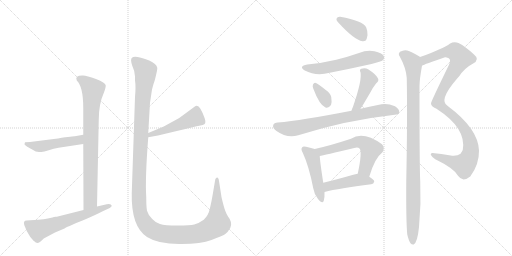
t = 0.00 s
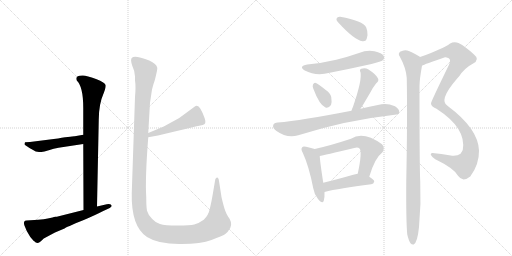
t = 2.36 s
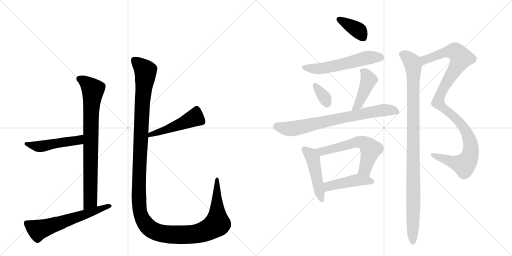
t = 4.73 s
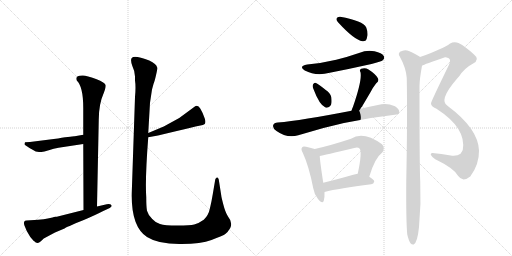
t = 7.09 s
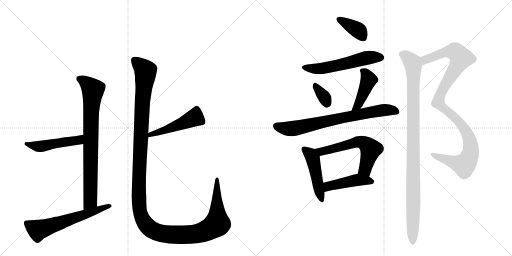
t = 9.45 s
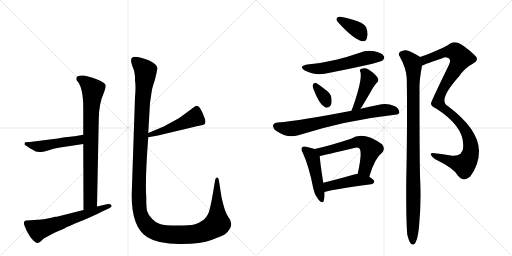
t = 11.81 s

The animated SVG that drew these frames (rendered in a browser with its animation timeline set to each time). Animation: 15 CSS @keyframes rules; one cycle of 11.81 s.

<svg version="1.1" viewBox="0 0 2048 1024" xmlns="http://www.w3.org/2000/svg">
  <g stroke="lightgray" stroke-dasharray="1,1" stroke-width="1" transform="scale(4, 4)">
    <line x1="0" y1="0" x2="256" y2="256"></line>
    <line x1="256" y1="0" x2="0" y2="256"></line>
    <line x1="128" y1="0" x2="128" y2="256"></line>
    <line x1="0" y1="128" x2="256" y2="128"></line>
    <line x1="256" y1="0" x2="512" y2="256"></line>
    <line x1="512" y1="0" x2="256" y2="256"></line>
    <line x1="384" y1="0" x2="384" y2="256"></line>
    <line x1="256" y1="128" x2="512" y2="128"></line>
  </g>
<g transform="scale(1, -1) translate(0, -850)">
   <style type="text/css">
    @keyframes keyframes0 {
      from {
       stroke: black;
       stroke-dashoffset: 809;
       stroke-width: 128;
       }
       72% {
       animation-timing-function: step-end;
       stroke: black;
       stroke-dashoffset: 0;
       stroke-width: 128;
       }
       to {
       stroke: black;
       stroke-width: 1024;
       }
       }
       #make-me-a-hanzi-animation-0 {
         animation: keyframes0 0.908366s both;
         animation-delay: 0.000000s;
         animation-timing-function: linear;
       }
    @keyframes keyframes1 {
      from {
       stroke: black;
       stroke-dashoffset: 489;
       stroke-width: 128;
       }
       61% {
       animation-timing-function: step-end;
       stroke: black;
       stroke-dashoffset: 0;
       stroke-width: 128;
       }
       to {
       stroke: black;
       stroke-width: 1024;
       }
       }
       #make-me-a-hanzi-animation-1 {
         animation: keyframes1 0.647949s both;
         animation-delay: 0.908366s;
         animation-timing-function: linear;
       }
    @keyframes keyframes2 {
      from {
       stroke: black;
       stroke-dashoffset: 612;
       stroke-width: 128;
       }
       67% {
       animation-timing-function: step-end;
       stroke: black;
       stroke-dashoffset: 0;
       stroke-width: 128;
       }
       to {
       stroke: black;
       stroke-width: 1024;
       }
       }
       #make-me-a-hanzi-animation-2 {
         animation: keyframes2 0.748047s both;
         animation-delay: 1.556315s;
         animation-timing-function: linear;
       }
    @keyframes keyframes3 {
      from {
       stroke: black;
       stroke-dashoffset: 485;
       stroke-width: 128;
       }
       61% {
       animation-timing-function: step-end;
       stroke: black;
       stroke-dashoffset: 0;
       stroke-width: 128;
       }
       to {
       stroke: black;
       stroke-width: 1024;
       }
       }
       #make-me-a-hanzi-animation-3 {
         animation: keyframes3 0.644694s both;
         animation-delay: 2.304362s;
         animation-timing-function: linear;
       }
    @keyframes keyframes4 {
      from {
       stroke: black;
       stroke-dashoffset: 1423;
       stroke-width: 128;
       }
       82% {
       animation-timing-function: step-end;
       stroke: black;
       stroke-dashoffset: 0;
       stroke-width: 128;
       }
       to {
       stroke: black;
       stroke-width: 1024;
       }
       }
       #make-me-a-hanzi-animation-4 {
         animation: keyframes4 1.408040s both;
         animation-delay: 2.949056s;
         animation-timing-function: linear;
       }
    @keyframes keyframes5 {
      from {
       stroke: black;
       stroke-dashoffset: 381;
       stroke-width: 128;
       }
       55% {
       animation-timing-function: step-end;
       stroke: black;
       stroke-dashoffset: 0;
       stroke-width: 128;
       }
       to {
       stroke: black;
       stroke-width: 1024;
       }
       }
       #make-me-a-hanzi-animation-5 {
         animation: keyframes5 0.560059s both;
         animation-delay: 4.357096s;
         animation-timing-function: linear;
       }
    @keyframes keyframes6 {
      from {
       stroke: black;
       stroke-dashoffset: 564;
       stroke-width: 128;
       }
       65% {
       animation-timing-function: step-end;
       stroke: black;
       stroke-dashoffset: 0;
       stroke-width: 128;
       }
       to {
       stroke: black;
       stroke-width: 1024;
       }
       }
       #make-me-a-hanzi-animation-6 {
         animation: keyframes6 0.708984s both;
         animation-delay: 4.917155s;
         animation-timing-function: linear;
       }
    @keyframes keyframes7 {
      from {
       stroke: black;
       stroke-dashoffset: 339;
       stroke-width: 128;
       }
       52% {
       animation-timing-function: step-end;
       stroke: black;
       stroke-dashoffset: 0;
       stroke-width: 128;
       }
       to {
       stroke: black;
       stroke-width: 1024;
       }
       }
       #make-me-a-hanzi-animation-7 {
         animation: keyframes7 0.525879s both;
         animation-delay: 5.626139s;
         animation-timing-function: linear;
       }
    @keyframes keyframes8 {
      from {
       stroke: black;
       stroke-dashoffset: 435;
       stroke-width: 128;
       }
       59% {
       animation-timing-function: step-end;
       stroke: black;
       stroke-dashoffset: 0;
       stroke-width: 128;
       }
       to {
       stroke: black;
       stroke-width: 1024;
       }
       }
       #make-me-a-hanzi-animation-8 {
         animation: keyframes8 0.604004s both;
         animation-delay: 6.152018s;
         animation-timing-function: linear;
       }
    @keyframes keyframes9 {
      from {
       stroke: black;
       stroke-dashoffset: 744;
       stroke-width: 128;
       }
       71% {
       animation-timing-function: step-end;
       stroke: black;
       stroke-dashoffset: 0;
       stroke-width: 128;
       }
       to {
       stroke: black;
       stroke-width: 1024;
       }
       }
       #make-me-a-hanzi-animation-9 {
         animation: keyframes9 0.855469s both;
         animation-delay: 6.756022s;
         animation-timing-function: linear;
       }
    @keyframes keyframes10 {
      from {
       stroke: black;
       stroke-dashoffset: 473;
       stroke-width: 128;
       }
       61% {
       animation-timing-function: step-end;
       stroke: black;
       stroke-dashoffset: 0;
       stroke-width: 128;
       }
       to {
       stroke: black;
       stroke-width: 1024;
       }
       }
       #make-me-a-hanzi-animation-10 {
         animation: keyframes10 0.634928s both;
         animation-delay: 7.611491s;
         animation-timing-function: linear;
       }
    @keyframes keyframes11 {
      from {
       stroke: black;
       stroke-dashoffset: 594;
       stroke-width: 128;
       }
       66% {
       animation-timing-function: step-end;
       stroke: black;
       stroke-dashoffset: 0;
       stroke-width: 128;
       }
       to {
       stroke: black;
       stroke-width: 1024;
       }
       }
       #make-me-a-hanzi-animation-11 {
         animation: keyframes11 0.733398s both;
         animation-delay: 8.246419s;
         animation-timing-function: linear;
       }
    @keyframes keyframes12 {
      from {
       stroke: black;
       stroke-dashoffset: 453;
       stroke-width: 128;
       }
       60% {
       animation-timing-function: step-end;
       stroke: black;
       stroke-dashoffset: 0;
       stroke-width: 128;
       }
       to {
       stroke: black;
       stroke-width: 1024;
       }
       }
       #make-me-a-hanzi-animation-12 {
         animation: keyframes12 0.618652s both;
         animation-delay: 8.979818s;
         animation-timing-function: linear;
       }
    @keyframes keyframes13 {
      from {
       stroke: black;
       stroke-dashoffset: 1077;
       stroke-width: 128;
       }
       78% {
       animation-timing-function: step-end;
       stroke: black;
       stroke-dashoffset: 0;
       stroke-width: 128;
       }
       to {
       stroke: black;
       stroke-width: 1024;
       }
       }
       #make-me-a-hanzi-animation-13 {
         animation: keyframes13 1.126465s both;
         animation-delay: 9.598470s;
         animation-timing-function: linear;
       }
    @keyframes keyframes14 {
      from {
       stroke: black;
       stroke-dashoffset: 1029;
       stroke-width: 128;
       }
       77% {
       animation-timing-function: step-end;
       stroke: black;
       stroke-dashoffset: 0;
       stroke-width: 128;
       }
       to {
       stroke: black;
       stroke-width: 1024;
       }
       }
       #make-me-a-hanzi-animation-14 {
         animation: keyframes14 1.087402s both;
         animation-delay: 10.724935s;
         animation-timing-function: linear;
       }
</style>
<path d="M 333 274 L 334 10 C 334 -20 387 -6 388 24 L 395 370 Q 395 434 415 478 L 420 492 Q 423 503 423 508 Q 422 520 384 534 Q 347 548 332 548 Q 298 549 307 528 Q 333 504 333 418 L 333 311 L 333 274 Z" fill="lightgray"></path> 
<path d="M 234 259 L 333 274 C 363 278 363 316 333 311 L 299 305 Q 298 307 215 294 L 120 282 L 100 281 L 98 274 Q 97 270 118 258 L 143 244 Q 157 242 166 242 Q 175 242 195 249 Q 215 256 234 259 Z" fill="lightgray"></path> 
<path d="M 334 10 L 231 -16 Q 229 -17 222 -17 Q 216 -17 210 -20 L 191 -24 Q 177 -27 153 -29 L 106 -32 Q 92 -32 97 -50 L 107 -74 Q 119 -98 135 -114 L 136 -114 Q 143 -122 150 -122 Q 157 -122 175 -104 L 220 -80 L 258 -64 Q 261 -60 335 -30 Q 382 -10 413 6 L 439 18 Q 447 23 447 27 Q 444 37 427 33 L 388 24 L 334 10 Z" fill="lightgray"></path> 
<path d="M 593 301 L 632 308 Q 803 349 811 350 Q 827 353 819 376 Q 812 398 801 416 Q 791 433 778 423 L 717 378 L 655 344 L 593 318 C 565 306 563 296 593 301 Z" fill="lightgray"></path> 
<path d="M 624 549 Q 630 574 629 579 Q 626 595 597 608 Q 568 620 550 622 Q 532 624 528 619 Q 520 614 529 587 Q 540 564 540 544 L 540 528 Q 544 504 540 462 L 527 78 Q 524 -56 588 -98 Q 632 -126 717 -126 Q 802 -127 846 -110 Q 890 -93 900 -87 Q 910 -81 921 -62 Q 932 -40 912 -16 Q 901 1 893 33 Q 885 64 885 68 L 875 132 Q 872 142 866 139 Q 861 135 861 132 L 851 73 Q 847 48 840 18 Q 834 -12 815 -29 Q 794 -44 777 -48 Q 761 -52 710 -52 Q 659 -52 640 -46 Q 621 -40 609 -26 Q 592 -9 588 7 Q 585 22 585 62 Q 580 133 593 301 L 593 318 L 600 439 L 608 492 L 614 514 Q 618 523 624 549 Z" fill="lightgray"></path> 
<path d="M 1361 783 Q 1349 784 1347 777 Q 1343 770 1353 760 Q 1417 690 1450 685 Q 1457 684 1463 688 Q 1467 692 1470 709 Q 1471 725 1465 740 Q 1452 767 1361 783 Z" fill="lightgray"></path> 
<path d="M 1229 592 Q 1192 585 1219 568 Q 1264 544 1319 559 Q 1401 575 1486 594 Q 1526 604 1531 609 Q 1540 616 1535 626 Q 1528 638 1498 645 Q 1467 651 1436 638 Q 1393 623 1345 611 Q 1291 598 1229 592 Z" fill="lightgray"></path> 
<path d="M 1253 496 Q 1278 429 1302 420 Q 1314 416 1324 430 Q 1328 442 1325 462 Q 1321 478 1303 490 Q 1276 512 1264 518 Q 1257 522 1252 512 Q 1249 505 1253 496 Z" fill="lightgray"></path> 
<path d="M 1442 415 Q 1443 419 1447 422 Q 1463 449 1483 483 Q 1490 498 1505 517 Q 1518 527 1511 538 Q 1502 554 1474 572 Q 1461 581 1445 575 Q 1436 571 1442 561 Q 1449 530 1412 423 Q 1408 416 1406 407 C 1398 378 1427 389 1442 415 Z" fill="lightgray"></path> 
<path d="M 1406 407 Q 1205 368 1111 360 Q 1096 359 1093 350 Q 1089 338 1106 326 Q 1148 296 1193 309 Q 1382 369 1579 391 Q 1597 392 1597 401 Q 1598 414 1580 425 Q 1550 438 1526 433 Q 1481 424 1442 415 L 1406 407 Z" fill="lightgray"></path> 
<path d="M 1259 254 Q 1247 258 1224 263 Q 1212 266 1209 261 Q 1202 254 1211 239 Q 1236 185 1253 97 Q 1257 72 1272 54 Q 1290 32 1295 47 Q 1299 60 1298 82 L 1293 119 Q 1280 203 1279 226 C 1277 248 1277 248 1259 254 Z" fill="lightgray"></path> 
<path d="M 1477 143 Q 1499 218 1528 239 Q 1543 257 1528 273 Q 1453 327 1404 295 Q 1322 268 1259 254 C 1230 247 1250 220 1279 226 Q 1294 229 1417 258 Q 1432 262 1438 256 Q 1450 244 1431 155 C 1425 126 1468 114 1477 143 Z" fill="lightgray"></path> 
<path d="M 1298 82 Q 1356 97 1485 113 Q 1495 114 1497 124 Q 1497 131 1477 143 C 1453 158 1453 158 1431 155 Q 1421 154 1413 151 Q 1347 132 1293 119 C 1264 112 1269 75 1298 82 Z" fill="lightgray"></path> 
<path d="M 1688 587 Q 1697 593 1780 621 Q 1784 622 1795 617 Q 1805 610 1796 591 Q 1724 443 1724 437 Q 1723 425 1746 415 Q 1867 337 1851 250 Q 1848 243 1842 235 Q 1829 225 1803 228 Q 1764 235 1730 238 Q 1723 239 1723 231 Q 1726 224 1741 213 Q 1816 177 1832 147 Q 1841 134 1854 132 Q 1866 132 1881 144 Q 1917 192 1916 248 Q 1913 335 1791 426 Q 1752 447 1827 534 Q 1831 540 1836 544 Q 1858 578 1891 595 Q 1922 611 1896 632 Q 1859 666 1834 678 Q 1816 685 1799 675 Q 1777 657 1680 622 C 1652 612 1660 575 1688 587 Z" fill="lightgray"></path> 
<path d="M 1629 -88 Q 1635 -113 1642 -123 Q 1648 -130 1655 -128 Q 1670 -119 1676 -58 Q 1685 33 1681 123 Q 1678 174 1678 505 Q 1678 532 1688 587 C 1693 614 1693 614 1680 622 Q 1679 623 1678 624 Q 1644 645 1629 648 Q 1616 652 1600 643 Q 1591 634 1599 624 Q 1624 579 1627 538 Q 1630 375 1625 123 Q 1624 -34 1629 -88 Z" fill="lightgray"></path> 
      <clipPath id="make-me-a-hanzi-clip-0">
      <path d="M 333 274 L 334 10 C 334 -20 387 -6 388 24 L 395 370 Q 395 434 415 478 L 420 492 Q 423 503 423 508 Q 422 520 384 534 Q 347 548 332 548 Q 298 549 307 528 Q 333 504 333 418 L 333 311 L 333 274 Z" fill="lightgray"></path>
      </clipPath>
      <path clip-path="url(#make-me-a-hanzi-clip-0)" d="M 316 535 L 351 514 L 372 488 L 364 395 L 361 44 L 339 18 " fill="none" id="make-me-a-hanzi-animation-0" stroke-dasharray="681 1362" stroke-linecap="round"></path>

      <clipPath id="make-me-a-hanzi-clip-1">
      <path d="M 234 259 L 333 274 C 363 278 363 316 333 311 L 299 305 Q 298 307 215 294 L 120 282 L 100 281 L 98 274 Q 97 270 118 258 L 143 244 Q 157 242 166 242 Q 175 242 195 249 Q 215 256 234 259 Z" fill="lightgray"></path>
      </clipPath>
      <path clip-path="url(#make-me-a-hanzi-clip-1)" d="M 105 276 L 115 270 L 169 265 L 230 280 L 308 288 L 328 305 " fill="none" id="make-me-a-hanzi-animation-1" stroke-dasharray="361 722" stroke-linecap="round"></path>

      <clipPath id="make-me-a-hanzi-clip-2">
      <path d="M 334 10 L 231 -16 Q 229 -17 222 -17 Q 216 -17 210 -20 L 191 -24 Q 177 -27 153 -29 L 106 -32 Q 92 -32 97 -50 L 107 -74 Q 119 -98 135 -114 L 136 -114 Q 143 -122 150 -122 Q 157 -122 175 -104 L 220 -80 L 258 -64 Q 261 -60 335 -30 Q 382 -10 413 6 L 439 18 Q 447 23 447 27 Q 444 37 427 33 L 388 24 L 334 10 Z" fill="lightgray"></path>
      </clipPath>
      <path clip-path="url(#make-me-a-hanzi-clip-2)" d="M 106 -43 L 152 -70 L 439 26 " fill="none" id="make-me-a-hanzi-animation-2" stroke-dasharray="484 968" stroke-linecap="round"></path>

      <clipPath id="make-me-a-hanzi-clip-3">
      <path d="M 593 301 L 632 308 Q 803 349 811 350 Q 827 353 819 376 Q 812 398 801 416 Q 791 433 778 423 L 717 378 L 655 344 L 593 318 C 565 306 563 296 593 301 Z" fill="lightgray"></path>
      </clipPath>
      <path clip-path="url(#make-me-a-hanzi-clip-3)" d="M 787 412 L 774 377 L 669 331 L 603 313 L 599 305 " fill="none" id="make-me-a-hanzi-animation-3" stroke-dasharray="357 714" stroke-linecap="round"></path>

      <clipPath id="make-me-a-hanzi-clip-4">
      <path d="M 624 549 Q 630 574 629 579 Q 626 595 597 608 Q 568 620 550 622 Q 532 624 528 619 Q 520 614 529 587 Q 540 564 540 544 L 540 528 Q 544 504 540 462 L 527 78 Q 524 -56 588 -98 Q 632 -126 717 -126 Q 802 -127 846 -110 Q 890 -93 900 -87 Q 910 -81 921 -62 Q 932 -40 912 -16 Q 901 1 893 33 Q 885 64 885 68 L 875 132 Q 872 142 866 139 Q 861 135 861 132 L 851 73 Q 847 48 840 18 Q 834 -12 815 -29 Q 794 -44 777 -48 Q 761 -52 710 -52 Q 659 -52 640 -46 Q 621 -40 609 -26 Q 592 -9 588 7 Q 585 22 585 62 Q 580 133 593 301 L 593 318 L 600 439 L 608 492 L 614 514 Q 618 523 624 549 Z" fill="lightgray"></path>
      </clipPath>
      <path clip-path="url(#make-me-a-hanzi-clip-4)" d="M 536 610 L 583 566 L 568 423 L 555 65 L 561 -3 L 584 -48 L 604 -67 L 628 -79 L 692 -89 L 787 -85 L 840 -66 L 869 -41 L 868 132 " fill="none" id="make-me-a-hanzi-animation-4" stroke-dasharray="1295 2590" stroke-linecap="round"></path>

      <clipPath id="make-me-a-hanzi-clip-5">
      <path d="M 1361 783 Q 1349 784 1347 777 Q 1343 770 1353 760 Q 1417 690 1450 685 Q 1457 684 1463 688 Q 1467 692 1470 709 Q 1471 725 1465 740 Q 1452 767 1361 783 Z" fill="lightgray"></path>
      </clipPath>
      <path clip-path="url(#make-me-a-hanzi-clip-5)" d="M 1357 772 L 1433 728 L 1454 697 " fill="none" id="make-me-a-hanzi-animation-5" stroke-dasharray="253 506" stroke-linecap="round"></path>

      <clipPath id="make-me-a-hanzi-clip-6">
      <path d="M 1229 592 Q 1192 585 1219 568 Q 1264 544 1319 559 Q 1401 575 1486 594 Q 1526 604 1531 609 Q 1540 616 1535 626 Q 1528 638 1498 645 Q 1467 651 1436 638 Q 1393 623 1345 611 Q 1291 598 1229 592 Z" fill="lightgray"></path>
      </clipPath>
      <path clip-path="url(#make-me-a-hanzi-clip-6)" d="M 1221 581 L 1281 575 L 1464 618 L 1524 620 " fill="none" id="make-me-a-hanzi-animation-6" stroke-dasharray="436 872" stroke-linecap="round"></path>

      <clipPath id="make-me-a-hanzi-clip-7">
      <path d="M 1253 496 Q 1278 429 1302 420 Q 1314 416 1324 430 Q 1328 442 1325 462 Q 1321 478 1303 490 Q 1276 512 1264 518 Q 1257 522 1252 512 Q 1249 505 1253 496 Z" fill="lightgray"></path>
      </clipPath>
      <path clip-path="url(#make-me-a-hanzi-clip-7)" d="M 1262 507 L 1300 457 L 1307 438 " fill="none" id="make-me-a-hanzi-animation-7" stroke-dasharray="211 422" stroke-linecap="round"></path>

      <clipPath id="make-me-a-hanzi-clip-8">
      <path d="M 1442 415 Q 1443 419 1447 422 Q 1463 449 1483 483 Q 1490 498 1505 517 Q 1518 527 1511 538 Q 1502 554 1474 572 Q 1461 581 1445 575 Q 1436 571 1442 561 Q 1449 530 1412 423 Q 1408 416 1406 407 C 1398 378 1427 389 1442 415 Z" fill="lightgray"></path>
      </clipPath>
      <path clip-path="url(#make-me-a-hanzi-clip-8)" d="M 1454 566 L 1475 530 L 1435 436 L 1412 410 " fill="none" id="make-me-a-hanzi-animation-8" stroke-dasharray="307 614" stroke-linecap="round"></path>

      <clipPath id="make-me-a-hanzi-clip-9">
      <path d="M 1406 407 Q 1205 368 1111 360 Q 1096 359 1093 350 Q 1089 338 1106 326 Q 1148 296 1193 309 Q 1382 369 1579 391 Q 1597 392 1597 401 Q 1598 414 1580 425 Q 1550 438 1526 433 Q 1481 424 1442 415 L 1406 407 Z" fill="lightgray"></path>
      </clipPath>
      <path clip-path="url(#make-me-a-hanzi-clip-9)" d="M 1106 345 L 1169 335 L 1509 406 L 1543 411 L 1585 404 " fill="none" id="make-me-a-hanzi-animation-9" stroke-dasharray="616 1232" stroke-linecap="round"></path>

      <clipPath id="make-me-a-hanzi-clip-10">
      <path d="M 1259 254 Q 1247 258 1224 263 Q 1212 266 1209 261 Q 1202 254 1211 239 Q 1236 185 1253 97 Q 1257 72 1272 54 Q 1290 32 1295 47 Q 1299 60 1298 82 L 1293 119 Q 1280 203 1279 226 C 1277 248 1277 248 1259 254 Z" fill="lightgray"></path>
      </clipPath>
      <path clip-path="url(#make-me-a-hanzi-clip-10)" d="M 1218 253 L 1243 231 L 1251 216 L 1284 53 " fill="none" id="make-me-a-hanzi-animation-10" stroke-dasharray="345 690" stroke-linecap="round"></path>

      <clipPath id="make-me-a-hanzi-clip-11">
      <path d="M 1477 143 Q 1499 218 1528 239 Q 1543 257 1528 273 Q 1453 327 1404 295 Q 1322 268 1259 254 C 1230 247 1250 220 1279 226 Q 1294 229 1417 258 Q 1432 262 1438 256 Q 1450 244 1431 155 C 1425 126 1468 114 1477 143 Z" fill="lightgray"></path>
      </clipPath>
      <path clip-path="url(#make-me-a-hanzi-clip-11)" d="M 1266 252 L 1292 245 L 1430 283 L 1460 276 L 1483 253 L 1460 172 L 1472 156 " fill="none" id="make-me-a-hanzi-animation-11" stroke-dasharray="466 932" stroke-linecap="round"></path>

      <clipPath id="make-me-a-hanzi-clip-12">
      <path d="M 1298 82 Q 1356 97 1485 113 Q 1495 114 1497 124 Q 1497 131 1477 143 C 1453 158 1453 158 1431 155 Q 1421 154 1413 151 Q 1347 132 1293 119 C 1264 112 1269 75 1298 82 Z" fill="lightgray"></path>
      </clipPath>
      <path clip-path="url(#make-me-a-hanzi-clip-12)" d="M 1302 89 L 1318 107 L 1411 127 L 1465 129 L 1488 124 " fill="none" id="make-me-a-hanzi-animation-12" stroke-dasharray="325 650" stroke-linecap="round"></path>

      <clipPath id="make-me-a-hanzi-clip-13">
      <path d="M 1688 587 Q 1697 593 1780 621 Q 1784 622 1795 617 Q 1805 610 1796 591 Q 1724 443 1724 437 Q 1723 425 1746 415 Q 1867 337 1851 250 Q 1848 243 1842 235 Q 1829 225 1803 228 Q 1764 235 1730 238 Q 1723 239 1723 231 Q 1726 224 1741 213 Q 1816 177 1832 147 Q 1841 134 1854 132 Q 1866 132 1881 144 Q 1917 192 1916 248 Q 1913 335 1791 426 Q 1752 447 1827 534 Q 1831 540 1836 544 Q 1858 578 1891 595 Q 1922 611 1896 632 Q 1859 666 1834 678 Q 1816 685 1799 675 Q 1777 657 1680 622 C 1652 612 1660 575 1688 587 Z" fill="lightgray"></path>
      </clipPath>
      <path clip-path="url(#make-me-a-hanzi-clip-13)" d="M 1687 593 L 1700 612 L 1779 641 L 1818 645 L 1844 618 L 1767 486 L 1753 440 L 1765 423 L 1832 368 L 1861 329 L 1881 282 L 1880 229 L 1857 191 L 1731 230 " fill="none" id="make-me-a-hanzi-animation-13" stroke-dasharray="949 1898" stroke-linecap="round"></path>

      <clipPath id="make-me-a-hanzi-clip-14">
      <path d="M 1629 -88 Q 1635 -113 1642 -123 Q 1648 -130 1655 -128 Q 1670 -119 1676 -58 Q 1685 33 1681 123 Q 1678 174 1678 505 Q 1678 532 1688 587 C 1693 614 1693 614 1680 622 Q 1679 623 1678 624 Q 1644 645 1629 648 Q 1616 652 1600 643 Q 1591 634 1599 624 Q 1624 579 1627 538 Q 1630 375 1625 123 Q 1624 -34 1629 -88 Z" fill="lightgray"></path>
      </clipPath>
      <path clip-path="url(#make-me-a-hanzi-clip-14)" d="M 1608 633 L 1626 624 L 1650 597 L 1654 565 L 1651 -119 " fill="none" id="make-me-a-hanzi-animation-14" stroke-dasharray="901 1802" stroke-linecap="round"></path>

</g>
</svg>
